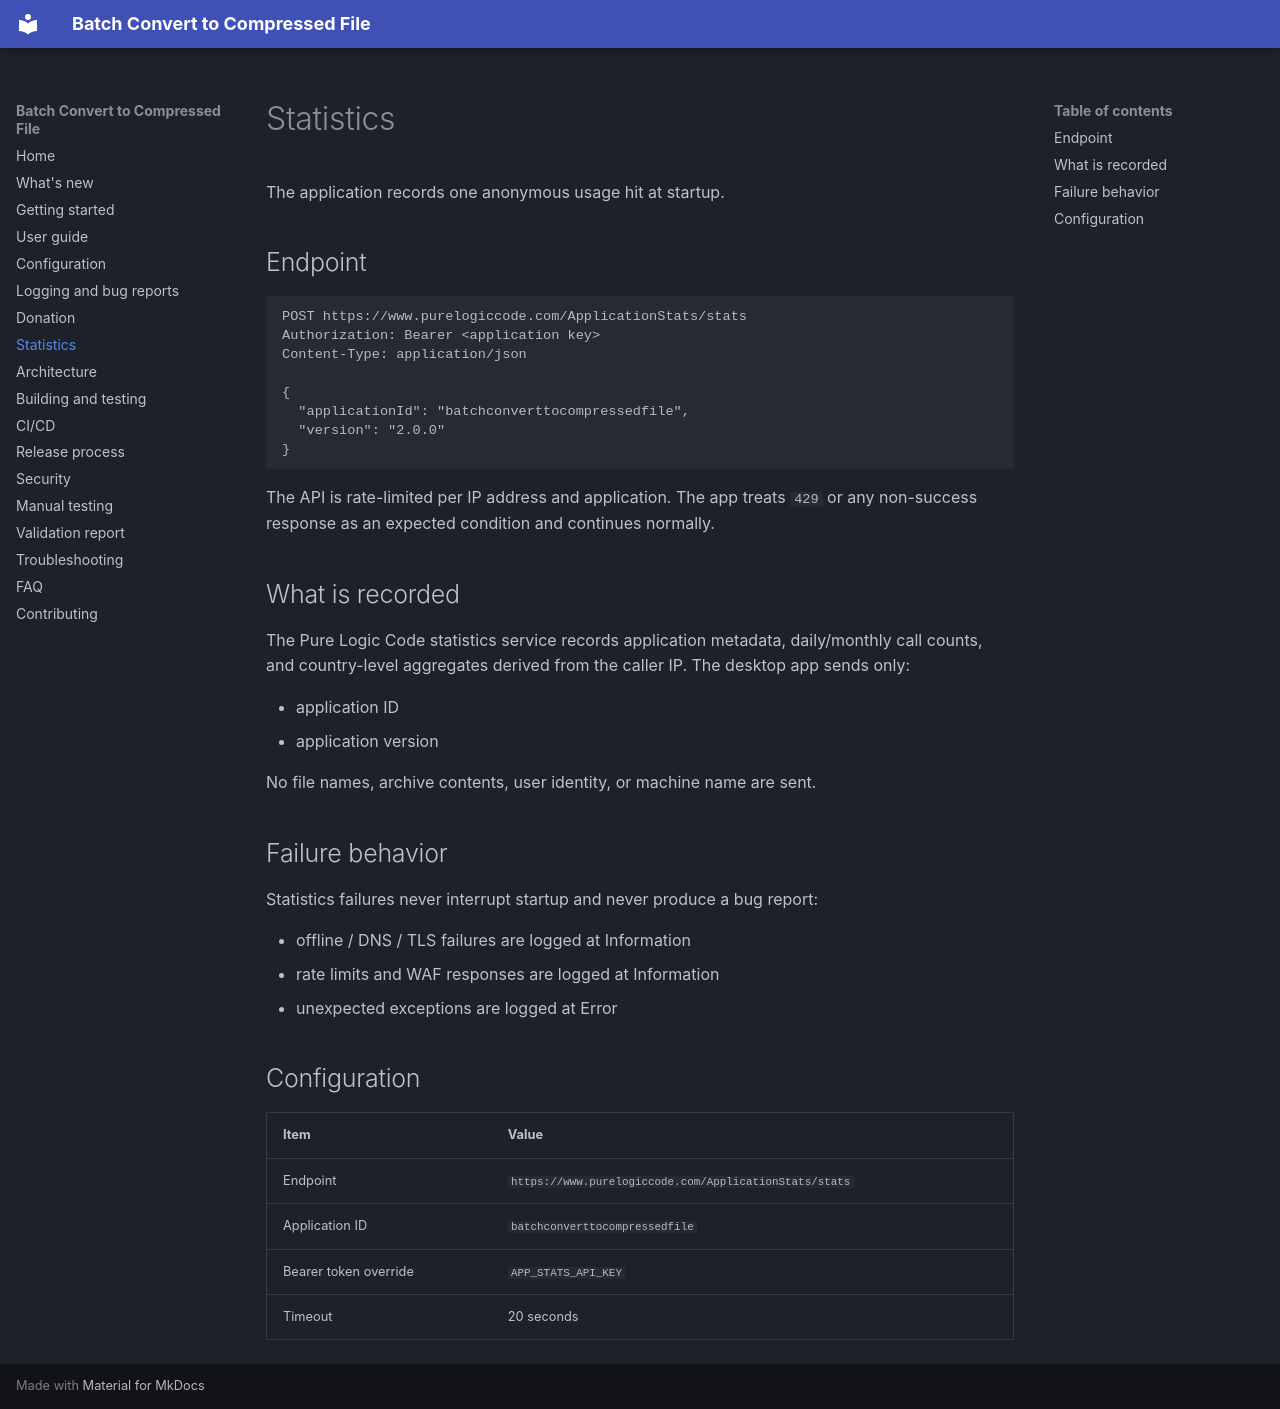

repository: purelogiccode/BatchConvertToCompressedFile · page: statistics/index.html · generator: mkdocs

# Statistics

The application records one anonymous usage hit at startup.

## Endpoint

```
POST https://www.purelogiccode.com/ApplicationStats/stats
Authorization: Bearer <application key>
Content-Type: application/json

{
  "applicationId": "batchconverttocompressedfile",
  "version": "2.0.0"
}
```

The API is rate-limited per IP address and application. The app treats `429` or any non-success
response as an expected condition and continues normally.

## What is recorded

The Pure Logic Code statistics service records application metadata, daily/monthly call counts,
and country-level aggregates derived from the caller IP. The desktop app sends only:

- application ID
- application version

No file names, archive contents, user identity, or machine name are sent.

## Failure behavior

Statistics failures never interrupt startup and never produce a bug report:

- offline / DNS / TLS failures are logged at Information
- rate limits and WAF responses are logged at Information
- unexpected exceptions are logged at Error

## Configuration

| Item | Value |
| --- | --- |
| Endpoint | `https://www.purelogiccode.com/ApplicationStats/stats` |
| Application ID | `batchconverttocompressedfile` |
| Bearer token override | `APP_STATS_API_KEY` |
| Timeout | 20 seconds |
